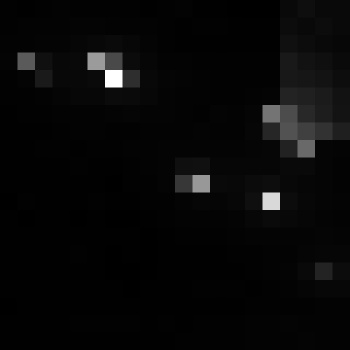

The data file committed next to this chart (first rows):
, xmin, ymin, lat, lon, area, perimeter, max_nanowatts, min_nanowatts, moonlight_illumination, clear_sky_confidence, mean_nanowatts
0, 758, 3266, -4.342, -4.342, 2.0, 0.0, 59.7, 0.1795, 11.83, 0.0, 2.595
